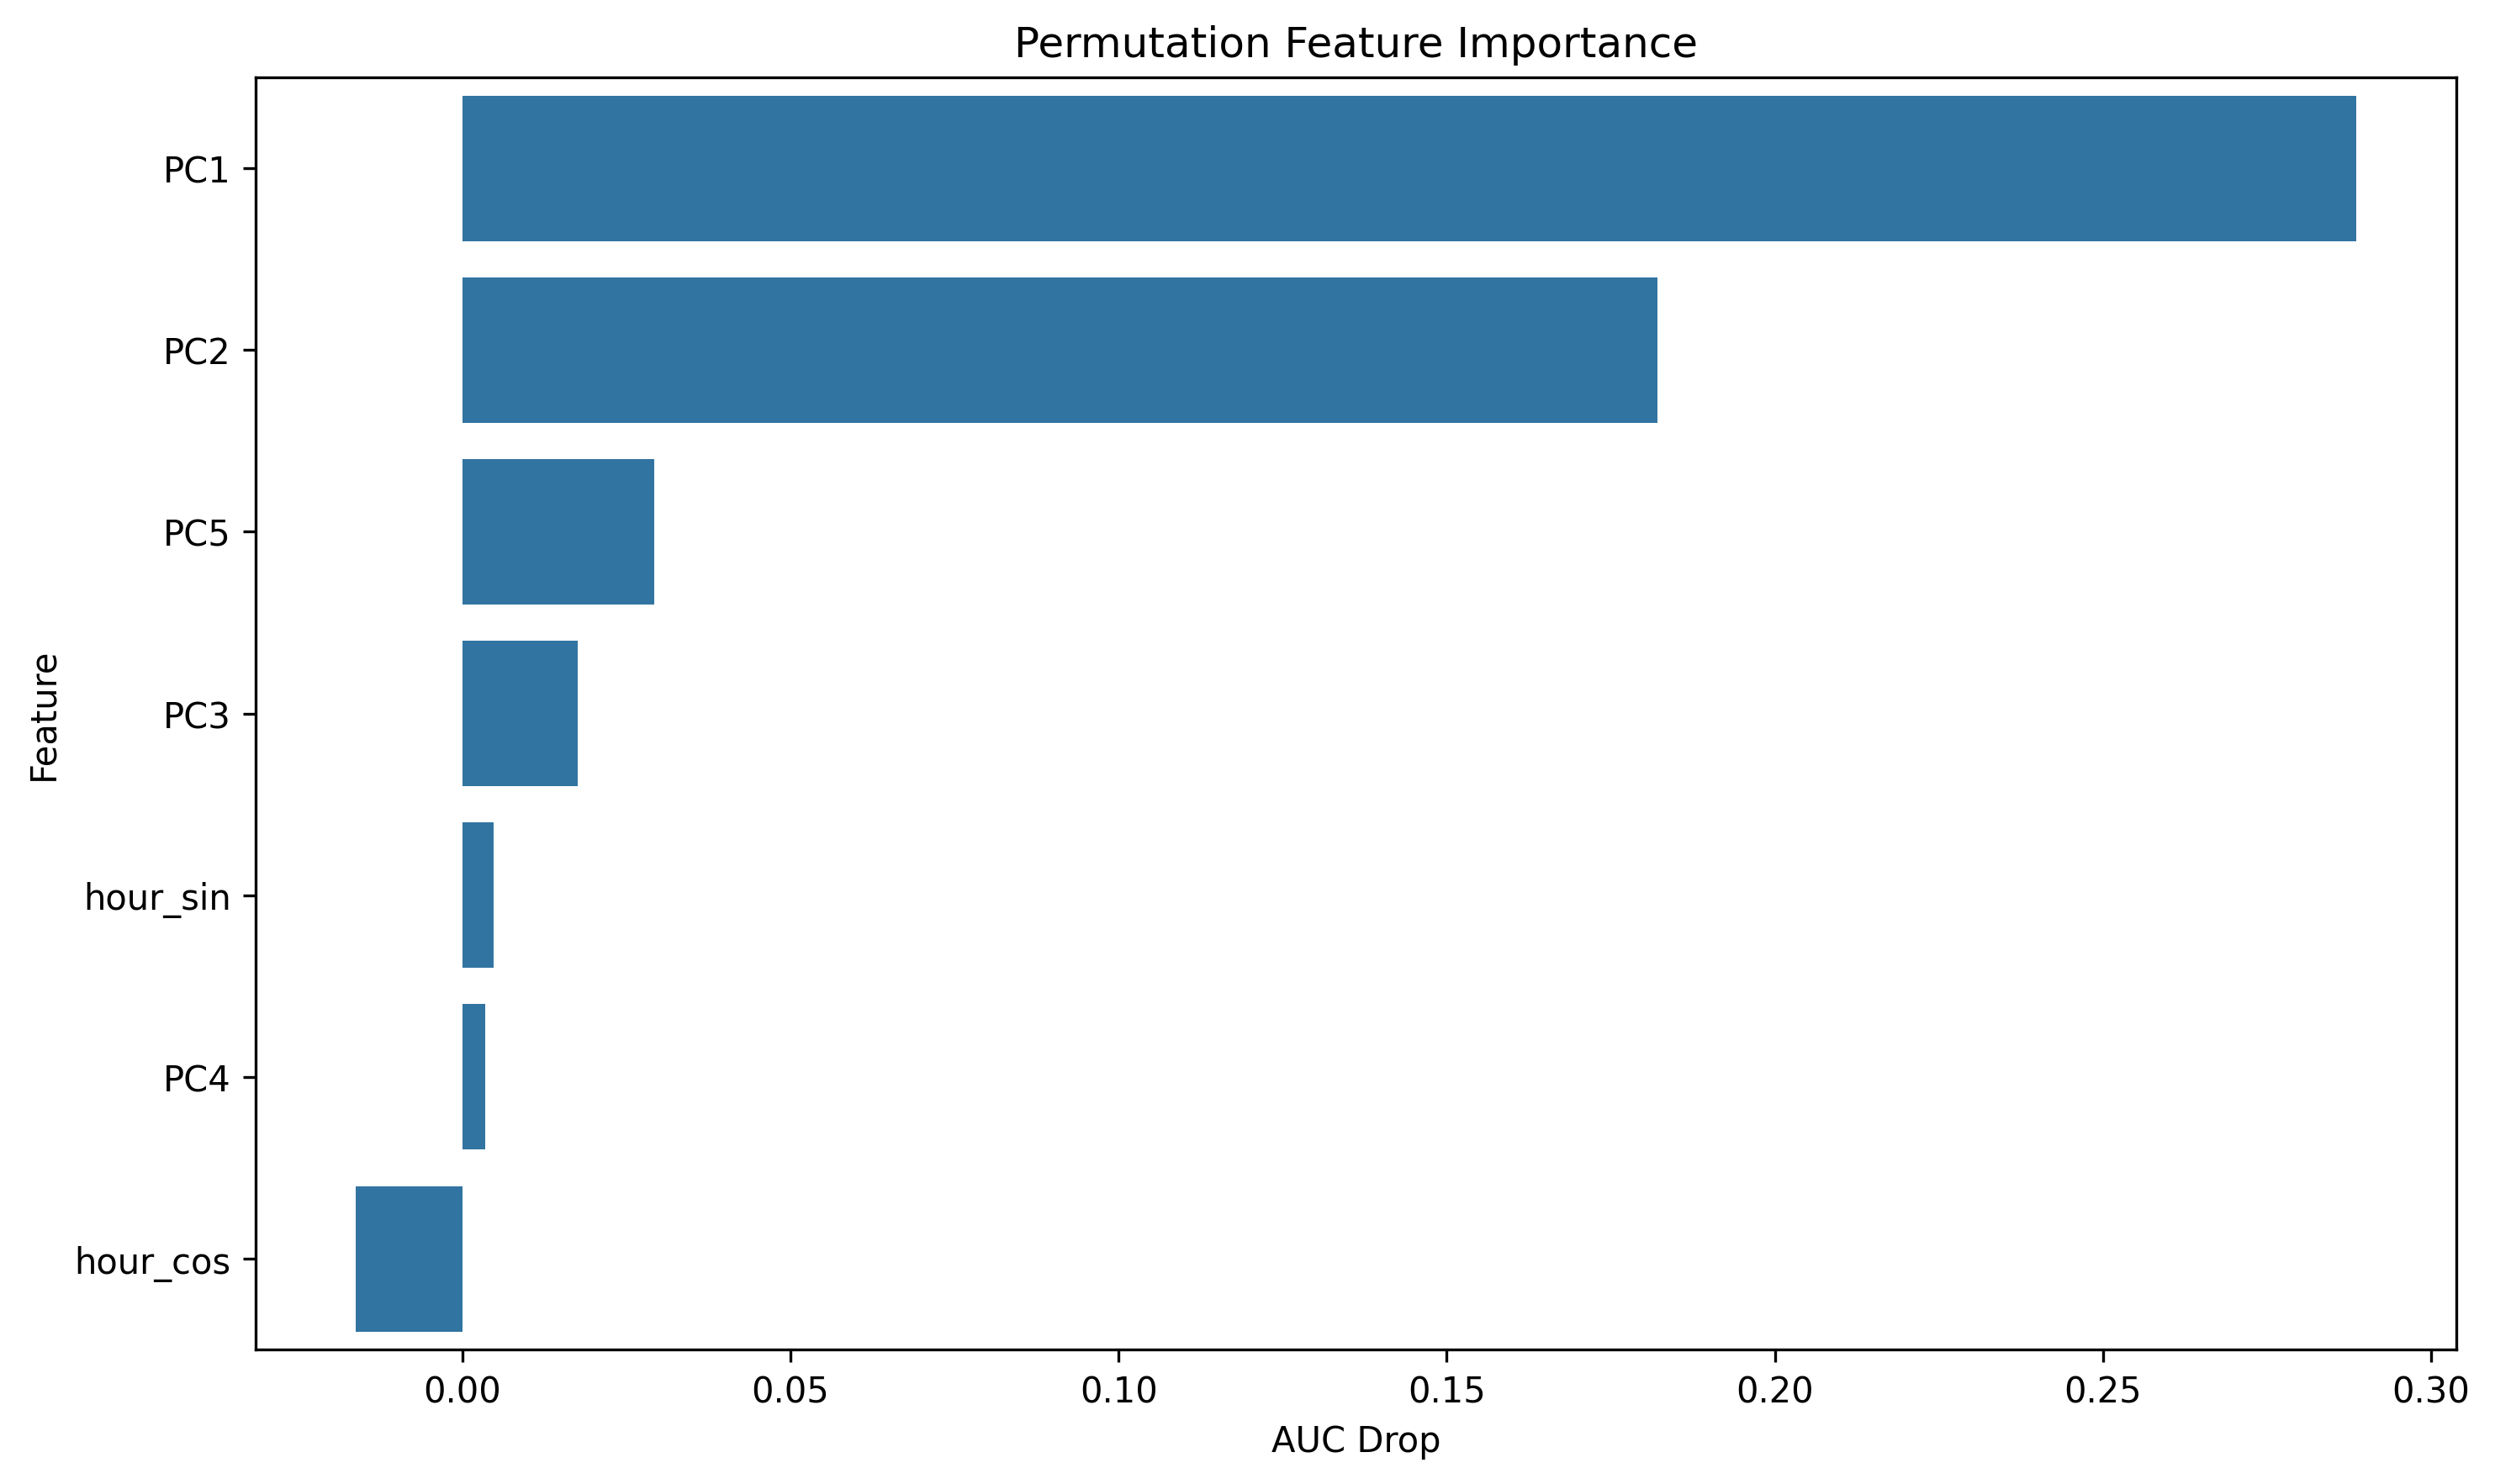

The table this chart was drawn from, first rows:
feature, importance
PC1, 0.2886
PC2, 0.1821
PC5, 0.02929
PC3, 0.01756
hour_sin, 0.004777
PC4, 0.003487
hour_cos, -0.01627
